Labelled photos from "silhouette-model", an image-classification folder in DalphanDev/shoe-img-recog. The possible labels are: Adidas Campus, Jordan 1 High, Jordan 1 Low, Jordan 1 Mid, Jordan 11, Jordan 11 Low, Jordan 2, Jordan 2 Low, Jordan 3, Jordan 4, Jordan 5, Jordan 5 Low, Jordan 6, Jordan 6 Low, Jordan 7, Jordan 8, Jordan 9, Nike Air Force 1 High, Nike Air Force 1 Low, Nike Air Max 1, Nike Air Max 97, Nike Cortez, Nike Dunk High, Nike Dunk Low, Reebok Club C.

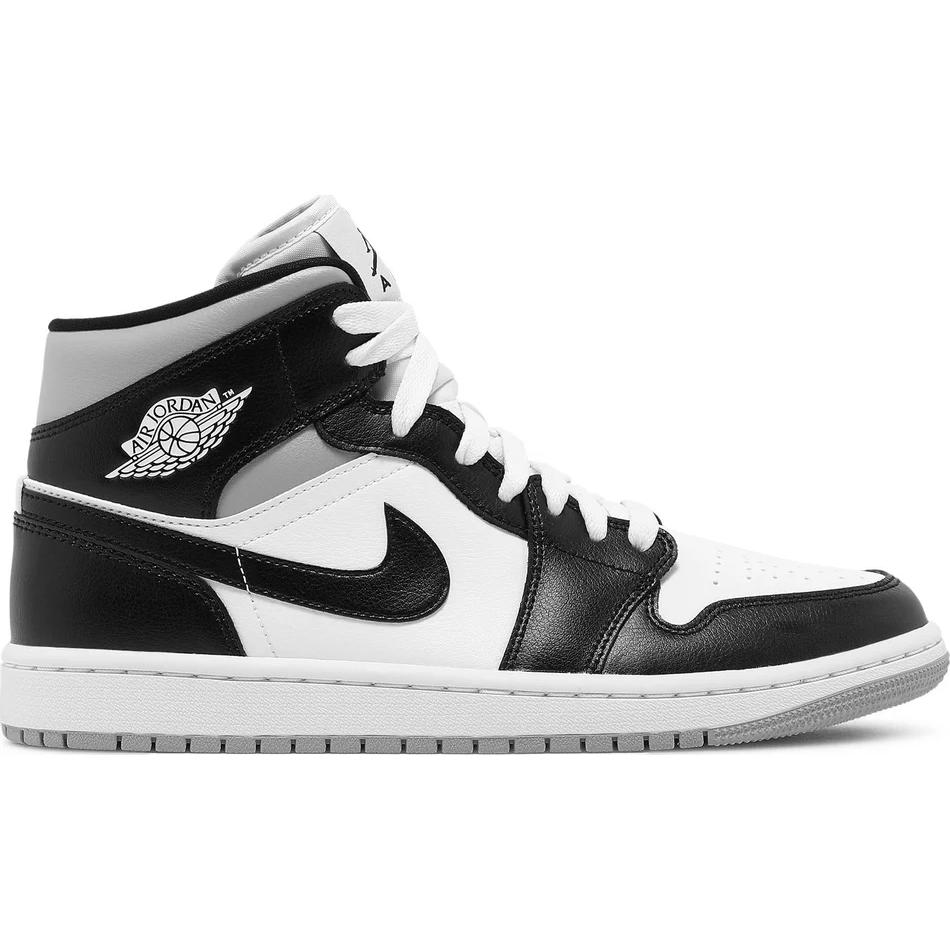
Label: Jordan 1 Mid

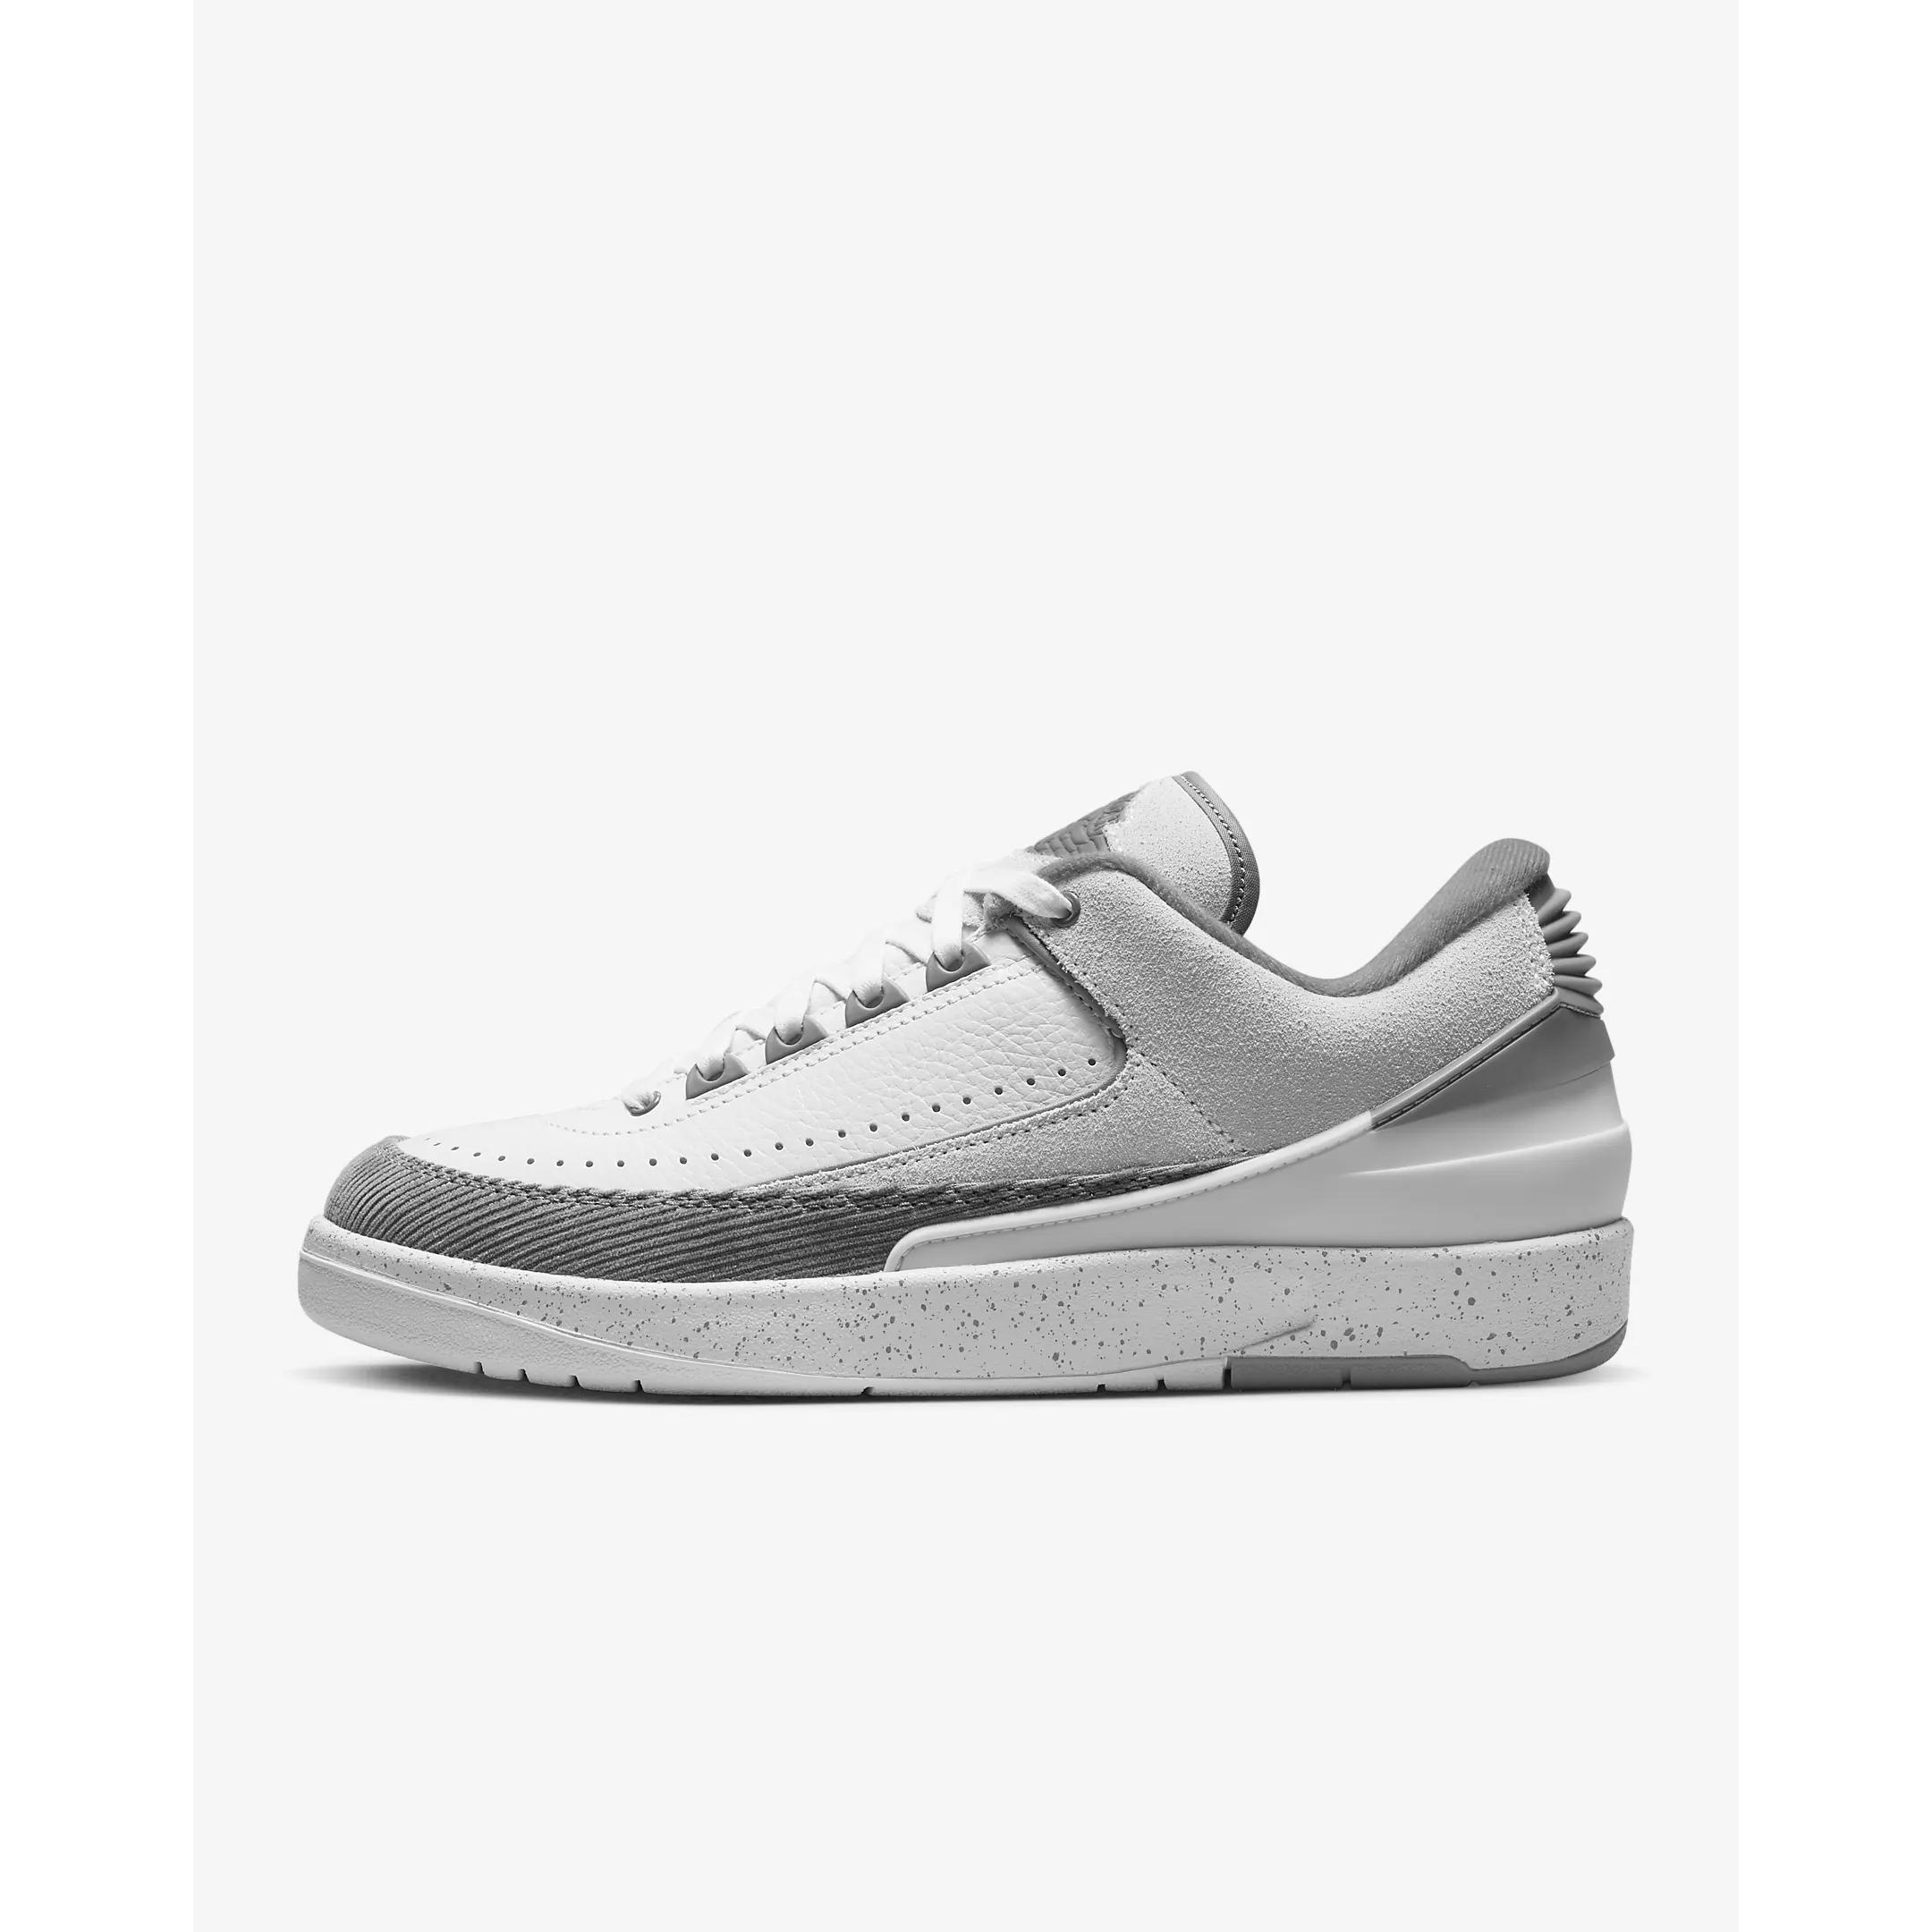
Label: Jordan 2 Low

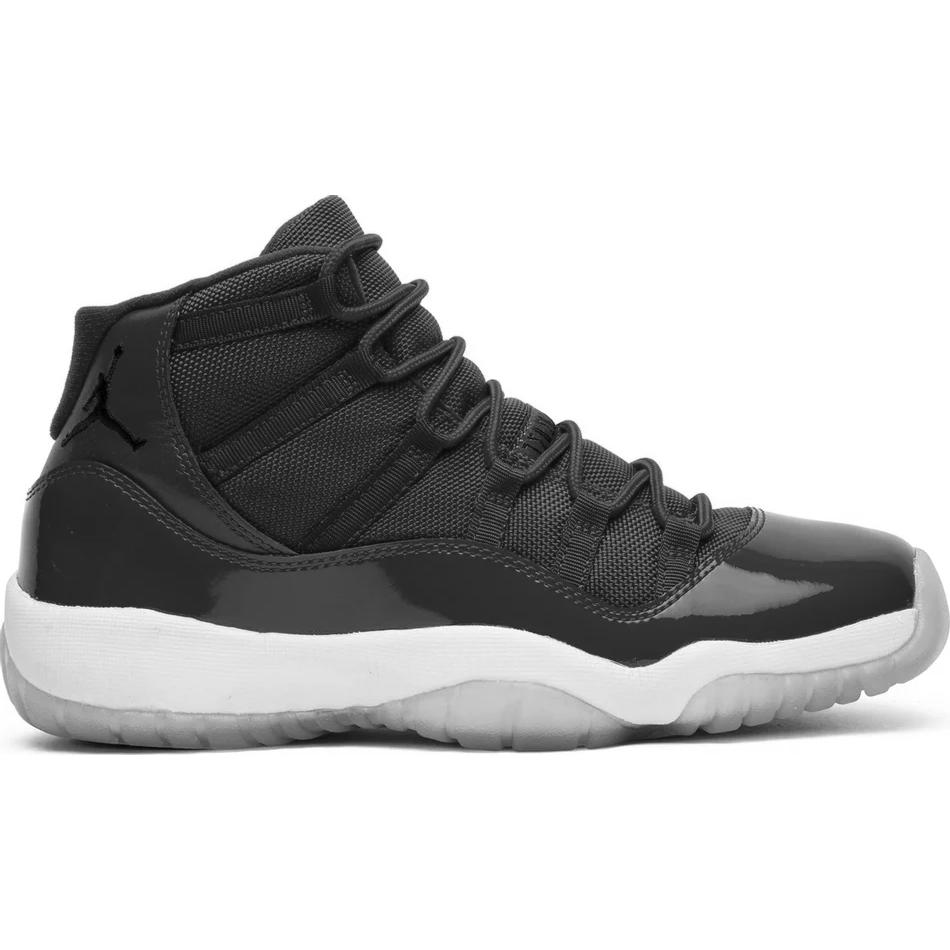
Label: Jordan 11

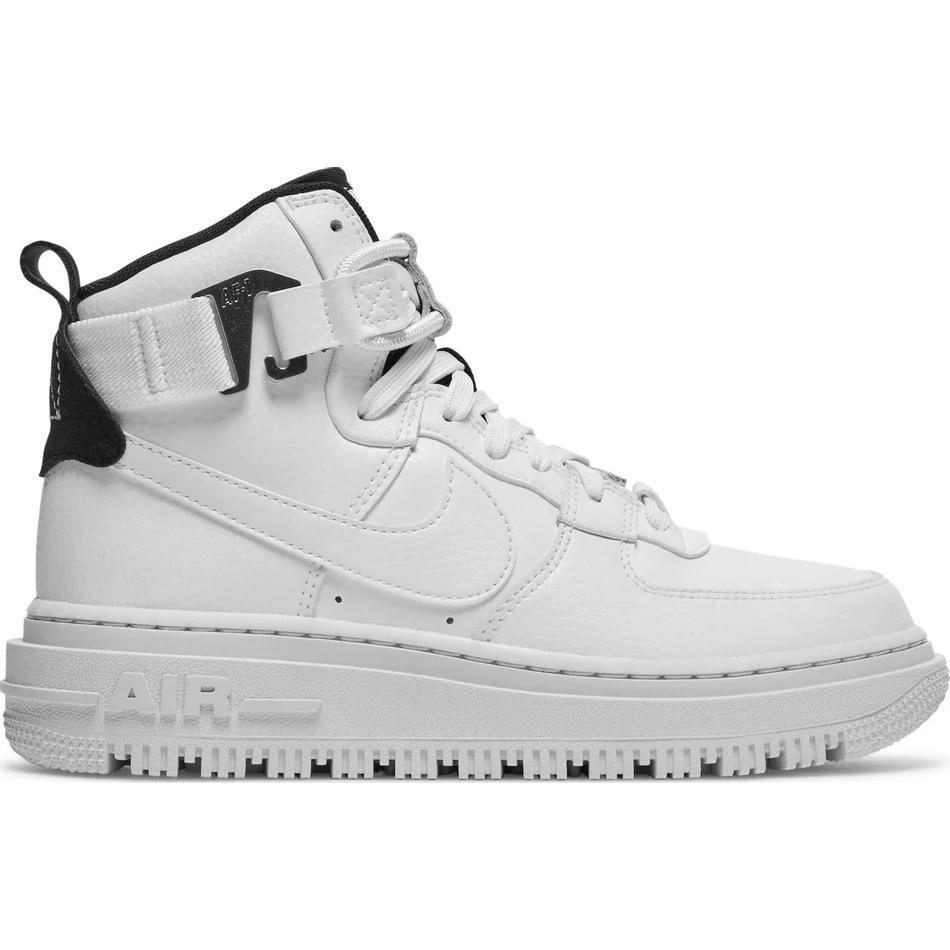
Label: Nike Air Force 1 High

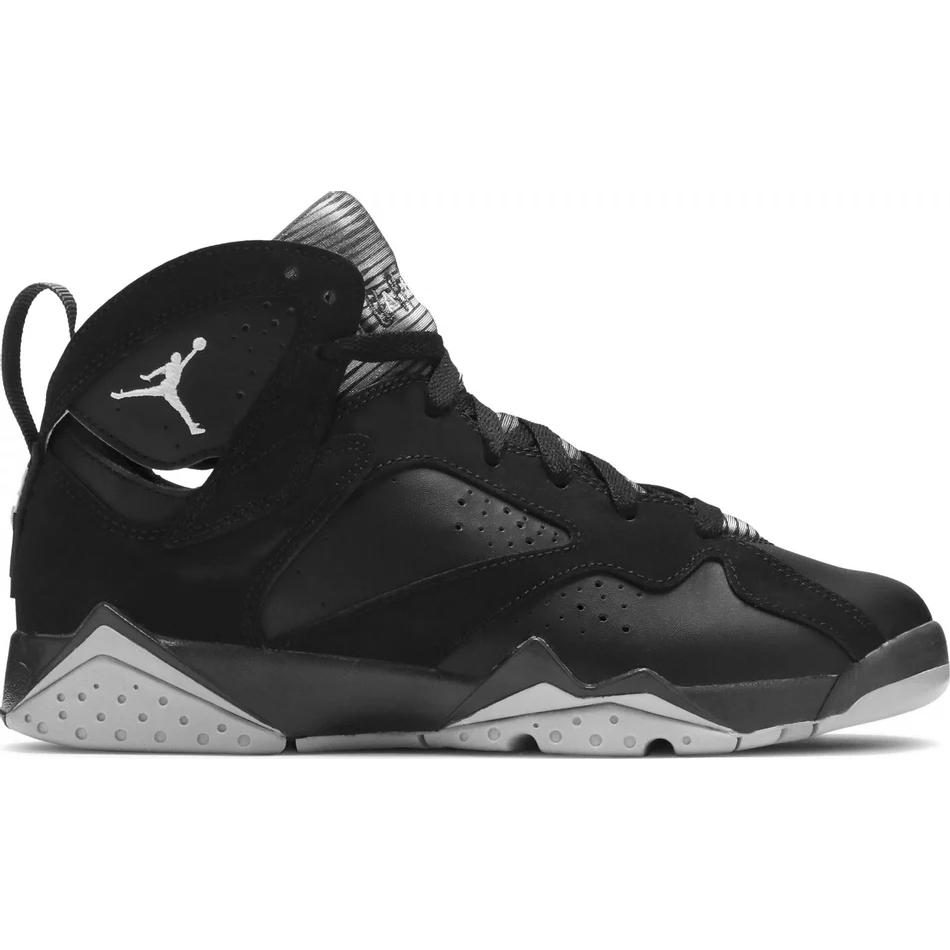
Label: Jordan 7

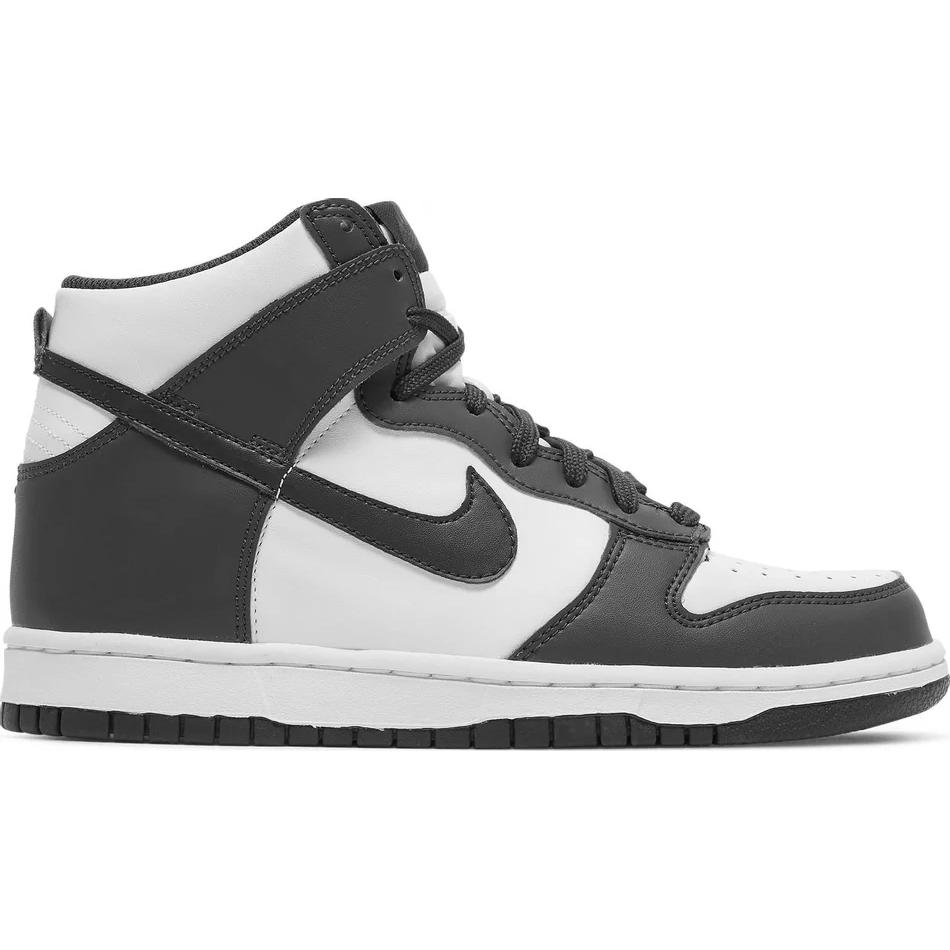
Label: Nike Dunk High
